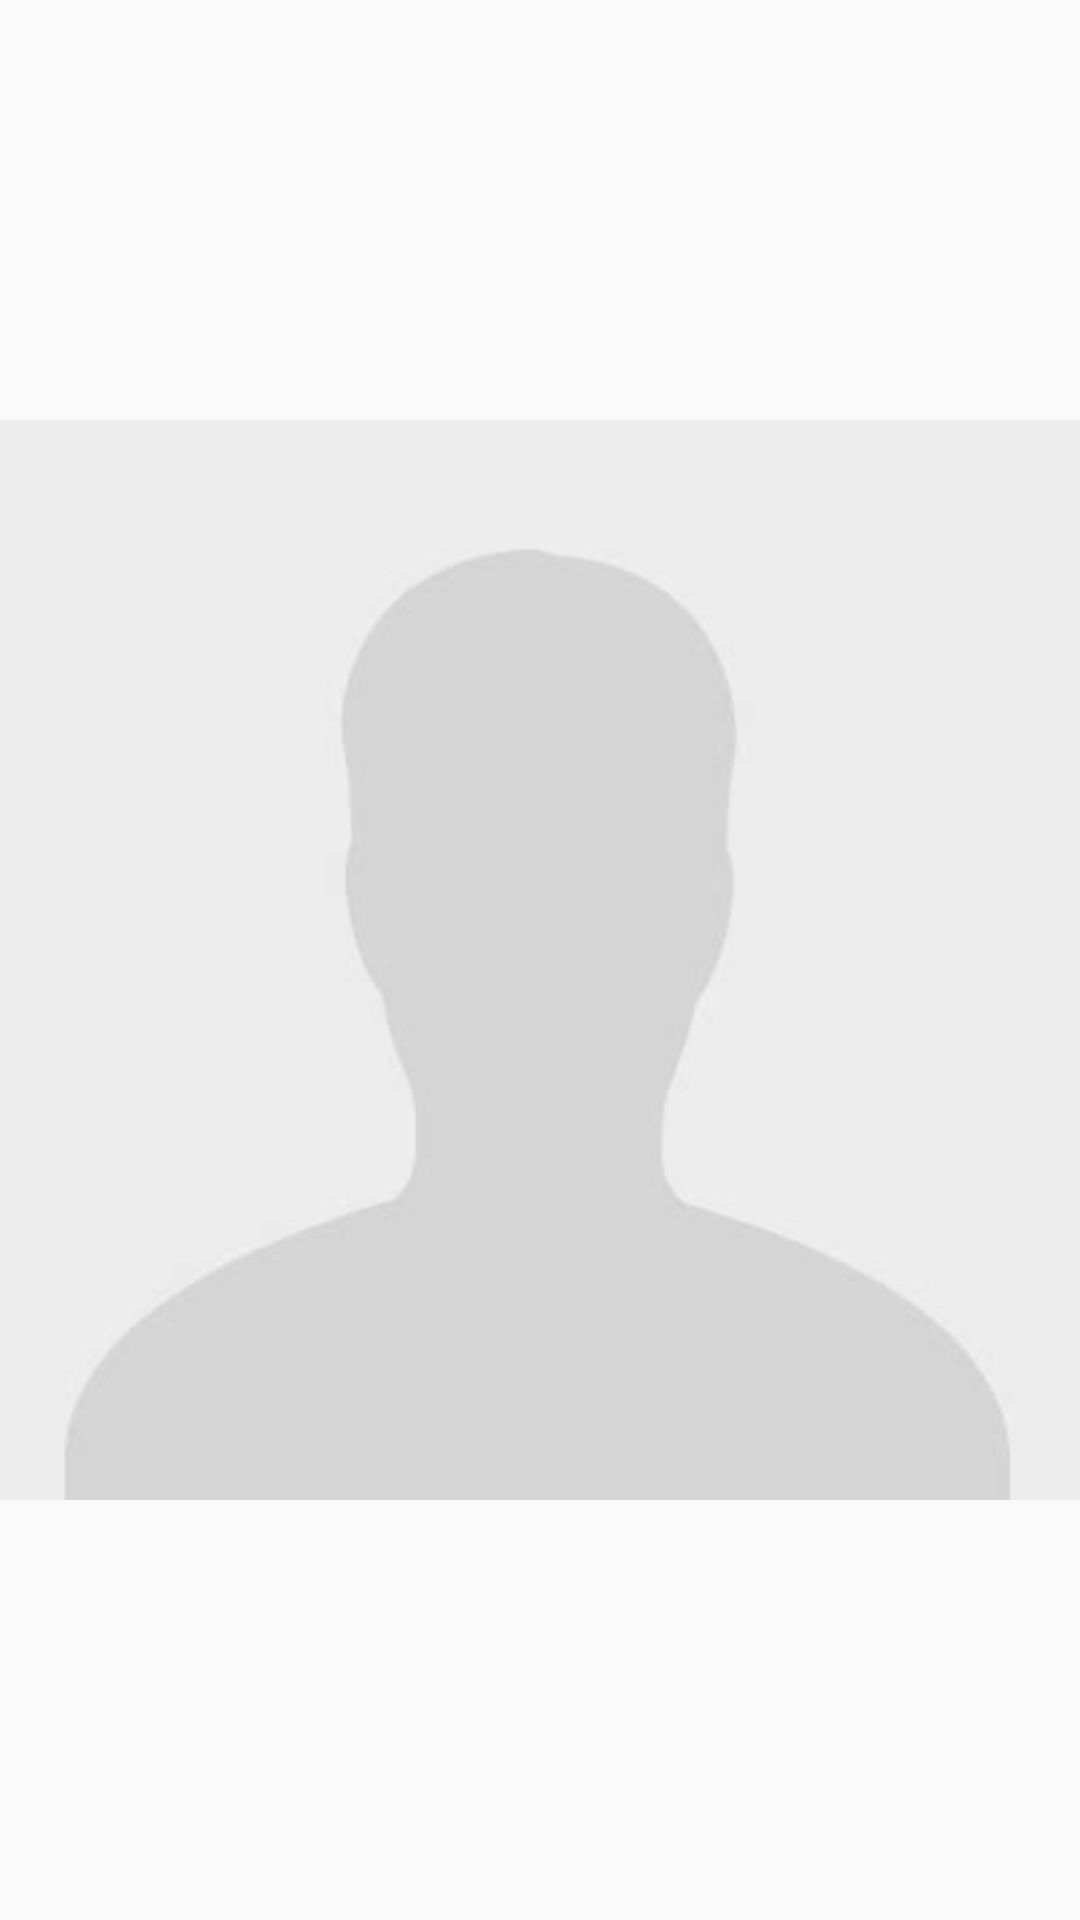

Write the Android layout XML for this screen, with the resource values it uses.
<!-- AndroidManifest.xml: application theme AppTheme -->
<!-- res/layout/home_recycler_view_images_element.xml -->
<?xml version="1.0" encoding="utf-8"?>
<ImageView xmlns:android="http://schemas.android.com/apk/res/android"
    android:id="@+id/imageView"
    android:layout_width="90dp"
    android:layout_height="120dp"
    android:src="@drawable/person"/>
<!-- resources referenced by this layout -->
<resources>
  <!-- drawable person: jpeg bitmap (drawable, 4100 bytes) -->
  <style name="AppTheme" parent="Theme.AppCompat.Light.NoActionBar">
          
          <item name="colorPrimary">@color/colorPrimary</item>
          <item name="colorPrimaryDark">@color/colorPrimaryDark</item>
          <item name="colorAccent">@color/colorAccent</item>
          <item name="android:windowActionBar">false</item>
          <item name="android:windowNoTitle">true</item>
      </style>
  <color name="colorPrimary">#00BCD4</color>
  <color name="colorPrimaryDark">#0097A7</color>
  <color name="colorAccent">#03A9F4</color>
</resources>
